Run: headless pygame with SDL's dummy video driver; simulated clock (each Clock.tick advances the game by its frame time, no real sleeping); random seed 0; keys injected as events and as key.get_pressed() state; no mouse input.
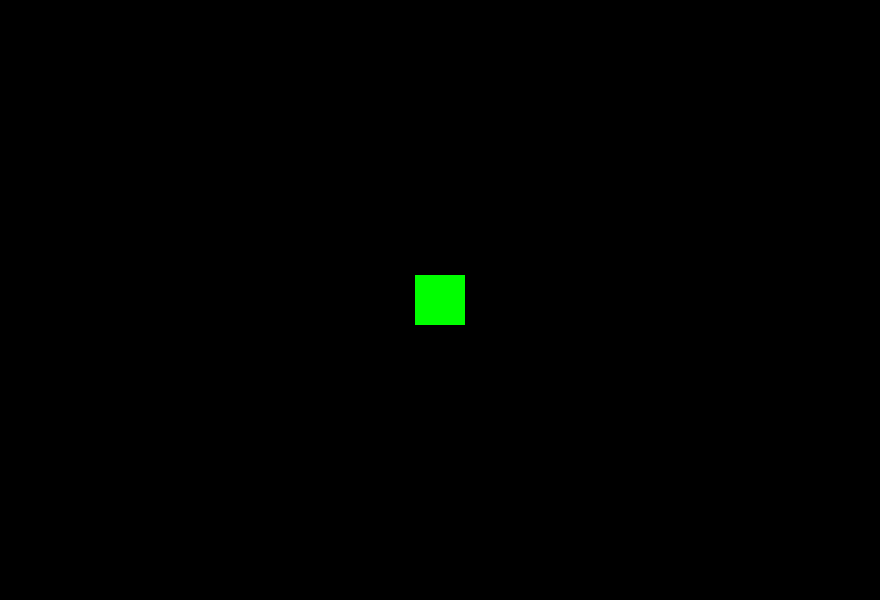
Frame 1 of 4 · flips 1–60 · no input
Frame 2 of 4 · flips 61–180 · tapped SPACE, RETURN · held RIGHT (→), D · screen unchanged from frame 1, image omitted
Frame 3 of 4 · flips 181–300 · held DOWN (↓), S · screen unchanged from frame 2, image omitted
Frame 4 of 4 · flips 301–420 · held LEFT (←), A, UP (↑), W · screen unchanged from frame 3, image omitted

The pygame program that drew these frames:

#!/usr/bin/env python2

import pygame
import random


WIDTH = 880
HEIGHT = 600
FPS = 30

# Define Colors 
WHITE = (255, 255, 255)
BLACK = (0, 0, 0)
RED = (255, 0, 0)
GREEN = (0, 255, 0)
BLUE = (0, 0, 255)

class Player(pygame.sprite.Sprite):
    ## sprite for the moving player
    def __init__(self):
        pygame.sprite.Sprite.__init__(self)
        self.image = pygame.Surface((50, 50))    # creates a rectangle for the player as 50x50 rectangle
        self.image.fill(GREEN)
        self.rect = self.image.get_rect()
        self.rect.center = (WIDTH / 2, HEIGHT / 2)   ## places the player to the center of the whole box

## initialize pygame and create window
pygame.init()
pygame.mixer.init()  ## For sound
screen = pygame.display.set_mode((WIDTH, HEIGHT))
pygame.display.set_caption("<Your game>")
clock = pygame.time.Clock()     ## For syncing the FPS


## group all the sprites together for ease of update
all_sprites = pygame.sprite.Group()

## Create a player object 
player = Player()
## now to add this player to the sprites group 
all_sprites.add(player)

## Game loop
running = True
while running:

    #1 Process input/events
    clock.tick(FPS)     ## will make the loop run at the same speed all the time
    for event in pygame.event.get():        # gets all the events which have occured till now and keeps tab of them.
        ## listening for the the X button at the top
        if event.type == pygame.QUIT:
            running = False


    #2 Update
    all_sprites.update()


    #3 Draw/render
    screen.fill(BLACK)
    all_sprites.draw(screen)

    ## Done after drawing everything to the screen
    pygame.display.flip()       

pygame.quit()
